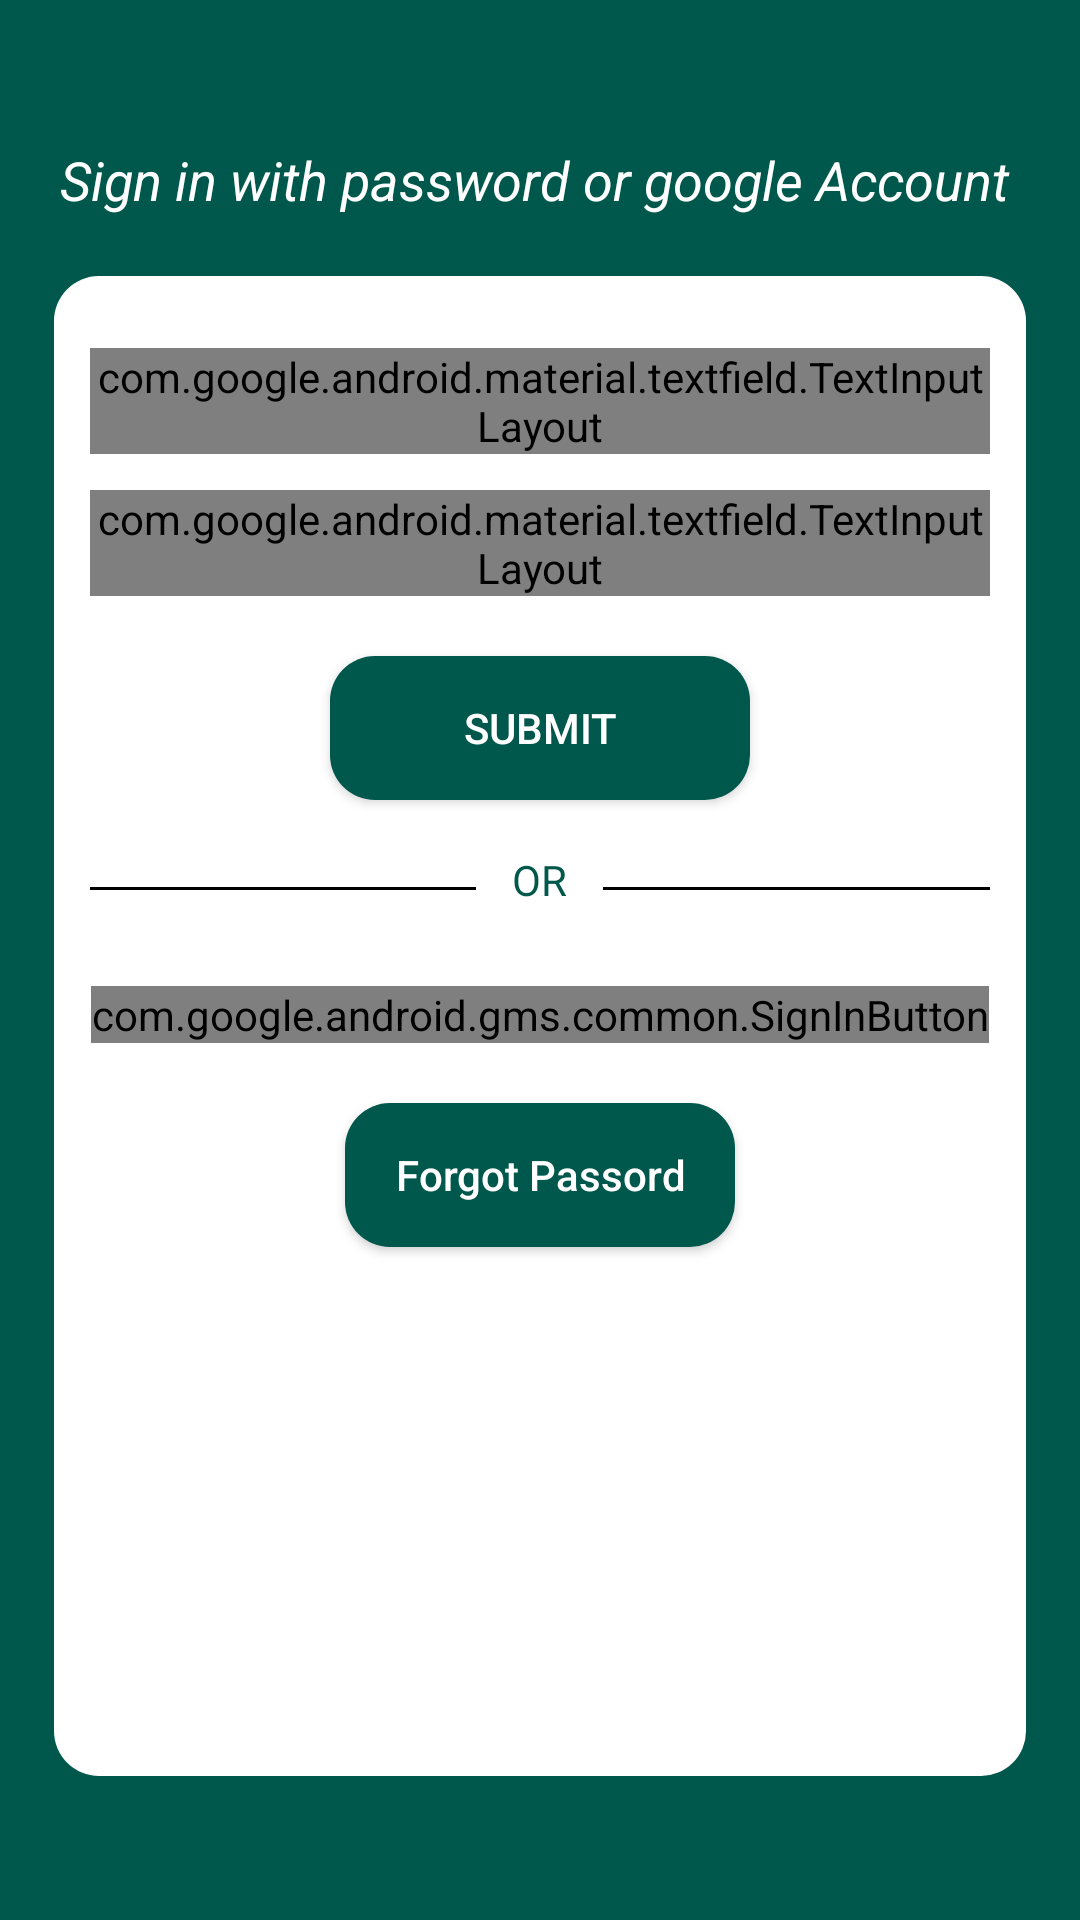

Here is an Android app screen rendered from its layout file. Give the layout XML and the strings, colors and styles it references.
<!-- AndroidManifest.xml: application theme AppTheme -->
<!-- res/layout/activity_sign_in.xml -->
<?xml version="1.0" encoding="utf-8"?>
<LinearLayout xmlns:android="http://schemas.android.com/apk/res/android"
    xmlns:app="http://schemas.android.com/apk/res-auto"
    xmlns:tools="http://schemas.android.com/tools"
    android:layout_width="match_parent"
    android:background="@color/colorPrimaryDark"
    android:layout_height="match_parent"
    tools:context=".SignInActivity">
    <LinearLayout
        android:id="@+id/wrapper"
        android:layout_width="match_parent"
        android:layout_height="wrap_content"
        android:layout_marginLeft="18dp"
        android:layout_marginRight="18dp"
        android:layout_gravity="center_vertical"
        android:orientation="vertical">

        <TextView
            android:layout_width="match_parent"
            android:layout_height="wrap_content"
            android:gravity="center_horizontal"
            android:textColor="#ffffff"
            android:textSize="18sp"
            android:textStyle="italic"
            android:text="Sign in with password or google Account "/>

        <LinearLayout
            android:layout_marginTop="20dp"
            android:layout_width="match_parent"
            android:layout_height="500dp"
            android:padding="12dp"
            android:layout_gravity="center_vertical"
            android:background="@drawable/button_bg_with_radius"
            android:orientation="vertical">
            <com.google.android.material.textfield.TextInputLayout
                android:layout_marginTop="12dp"
                android:layout_width="match_parent"
                style="@style/Widget.MaterialComponents.TextInputLayout.OutlinedBox.Dense"
                android:layout_height="wrap_content"
                app:boxCornerRadiusBottomEnd="10dp"
                app:boxCornerRadiusBottomStart="10dp"
                app:boxCornerRadiusTopEnd="10dp"
                app:boxCornerRadiusTopStart="10dp"
                app:hintTextAppearance="@style/TextAppearance.App.TextInputLayout"
                android:hint="name"
                app:boxStrokeColor="@color/colorPrimary"
                app:boxStrokeWidth="1dp"
                >
                <com.google.android.material.textfield.TextInputEditText
                    android:id="@+id/emailEdit"
                    android:layout_height="match_parent"
                    android:layout_width="match_parent">
                </com.google.android.material.textfield.TextInputEditText>
            </com.google.android.material.textfield.TextInputLayout>

            <com.google.android.material.textfield.TextInputLayout
                android:layout_marginTop="12dp"
                android:layout_width="match_parent"
                style="@style/Widget.MaterialComponents.TextInputLayout.OutlinedBox.Dense"
                android:layout_height="wrap_content"
                app:boxCornerRadiusBottomEnd="10dp"
                app:boxCornerRadiusBottomStart="10dp"
                app:boxCornerRadiusTopEnd="10dp"
                app:boxCornerRadiusTopStart="10dp"
                app:hintTextAppearance="@style/TextAppearance.App.TextInputLayout"
                android:hint="password"
                app:boxStrokeColor="@color/colorPrimary"
                app:boxStrokeWidth="1dp"
                >
                <com.google.android.material.textfield.TextInputEditText
                    android:id="@+id/passwordEdit"
                    android:layout_height="match_parent"
                    android:layout_width="match_parent">
                </com.google.android.material.textfield.TextInputEditText>
            </com.google.android.material.textfield.TextInputLayout>

            <Button
                android:id="@+id/submitBtn"
                android:layout_gravity="center_horizontal"
                android:layout_marginTop="20dp"
                android:layout_width="140dp"
                android:text="Submit"
                android:textColor="#ffffff"
                android:backgroundTint="@color/colorPrimaryDark"
                android:background="@drawable/button_bg_with_radius"
                android:layout_height="wrap_content"
                />

            <LinearLayout
                android:layout_marginTop="20dp"
                android:layout_width="match_parent"
                android:orientation="horizontal"
                android:layout_height="19dp">

                <View
                    android:layout_width="0dp"
                    android:layout_marginRight="12dp"
                    android:layout_height="1dp"
                    android:gravity="center_vertical"
                    android:layout_gravity="center_vertical"
                    android:layout_weight="1"
                    android:background="#000000"
                    android:backgroundTint="#000000" />

                <TextView
                    android:layout_width="wrap_content"
                    android:layout_height="wrap_content"
                    android:text="OR"
                    android:textColor="@color/colorPrimaryDark"
                    android:translationY="-3dp"
                    />
                <View
                    android:layout_marginLeft="12dp"
                    android:layout_width="0dp"
                    android:layout_height="1dp"
                    android:background="#000000"
                    android:backgroundTint="#000000"
                    android:layout_gravity="center_vertical"
                    android:layout_weight="1" />



            </LinearLayout>

            <com.google.android.gms.common.SignInButton
                android:id="@+id/signInBtn"
                android:layout_marginTop="23dp"
                android:layout_gravity="center_horizontal"
                android:layout_height="wrap_content"
                android:background="@drawable/button_bg_with_radius"
                android:layout_width="wrap_content">
            </com.google.android.gms.common.SignInButton>


            <Button
                android:id="@+id/forgotPassword"
                android:layout_marginTop="20dp"
                android:layout_gravity="center_horizontal"
                android:layout_width="130dp"
                android:layout_height="wrap_content"
                android:text="Forgot Passord"
                android:textColor="#ffffff"
                android:textAllCaps="false"
                android:backgroundTint="@color/colorPrimaryDark"
                android:background="@drawable/button_bg_with_radius"
                />
        </LinearLayout>

    </LinearLayout>

</LinearLayout>
<!-- resources referenced by this layout -->
<resources>
  <color name="colorPrimary">#008577</color>
  <color name="colorPrimaryDark">#00574B</color>
  <!-- drawable button_bg_with_radius (drawable) -->
  <?xml version="1.0" encoding="utf-8"?>
  <shape xmlns:android="http://schemas.android.com/apk/res/android" android:shape="rectangle">
      <corners android:radius="15dp"/>
      <solid android:color="#ffffff"/>
  
  </shape>
  <style name="TextAppearance.App.TextInputLayout" parent="@android:style/TextAppearance">
      
      <item name="android:textColor">@color/colorPrimaryDark</item>
      <item name="android:textSize">14sp</item>
  </style>
  <style name="AppTheme" parent="Theme.AppCompat.Light.NoActionBar">
          
          <item name="colorPrimary">@color/colorPrimary</item>
          <item name="colorPrimaryDark">@color/colorPrimaryDark</item>
          <item name="colorAccent">@color/colorAccent</item>
          <item name="drawerArrowStyle">@style/DrawerArrowStyle</item>
  
      </style>
  <color name="colorAccent">#D81B60</color>
  <style name="DrawerArrowStyle" parent="@style/Widget.AppCompat.DrawerArrowToggle">
          <item name="spinBars">true</item>
          <item name="color">@android:color/white</item>
      </style>
</resources>
